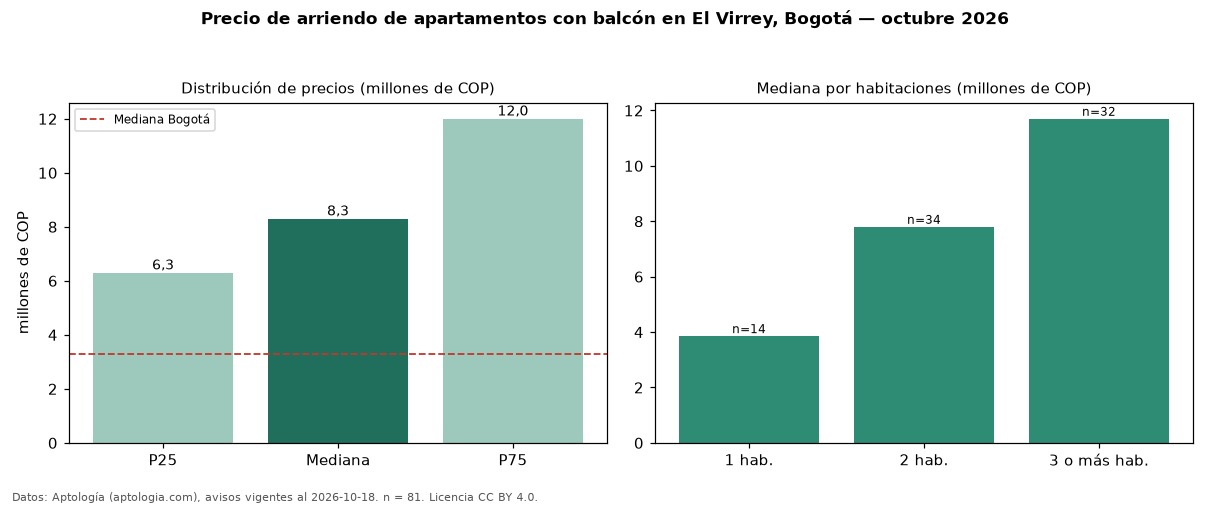

Data behind this chart, as committed beside it:
seccion, metrica, valor, moneda, n
filtro, balc, con balcón, , 81
precio, p25, 6300000, COP, 81
precio, mediana, 8300000, COP, 81
precio, p75, 12000000, COP, 81
precio, minimo, 3112011, COP, 81
precio, maximo, 19000000, COP, 81
m2, mediana_precio_m2, 71618, COP, 77
m2, area_mediana_m2, 115.0, m2, 77
admin, mediana_admin_mes, 1468000, COP, 40
banos, mediana_banos, 3.0, , 
parqueadero, pct_con_parqueadero, 100.0, %, 78
estrato, estrato_mas_frecuente, 6, , 77
habitaciones, 1, 3855000, COP, 14
habitaciones, 2, 7800000, COP, 34
habitaciones, 3+, 11700000, COP, 32
ciudad, mediana_ciudad_referencia, 3300000, COP, 
ciudad, mediana_m2_ciudad, 48246, COP, 
fuente, fecha_datos, 2026-10-18, , 
fuente, atribucion, https://www.aptologia.com/arriendo/bogot…, , 
fuente, licencia, CC BY 4.0, , 
